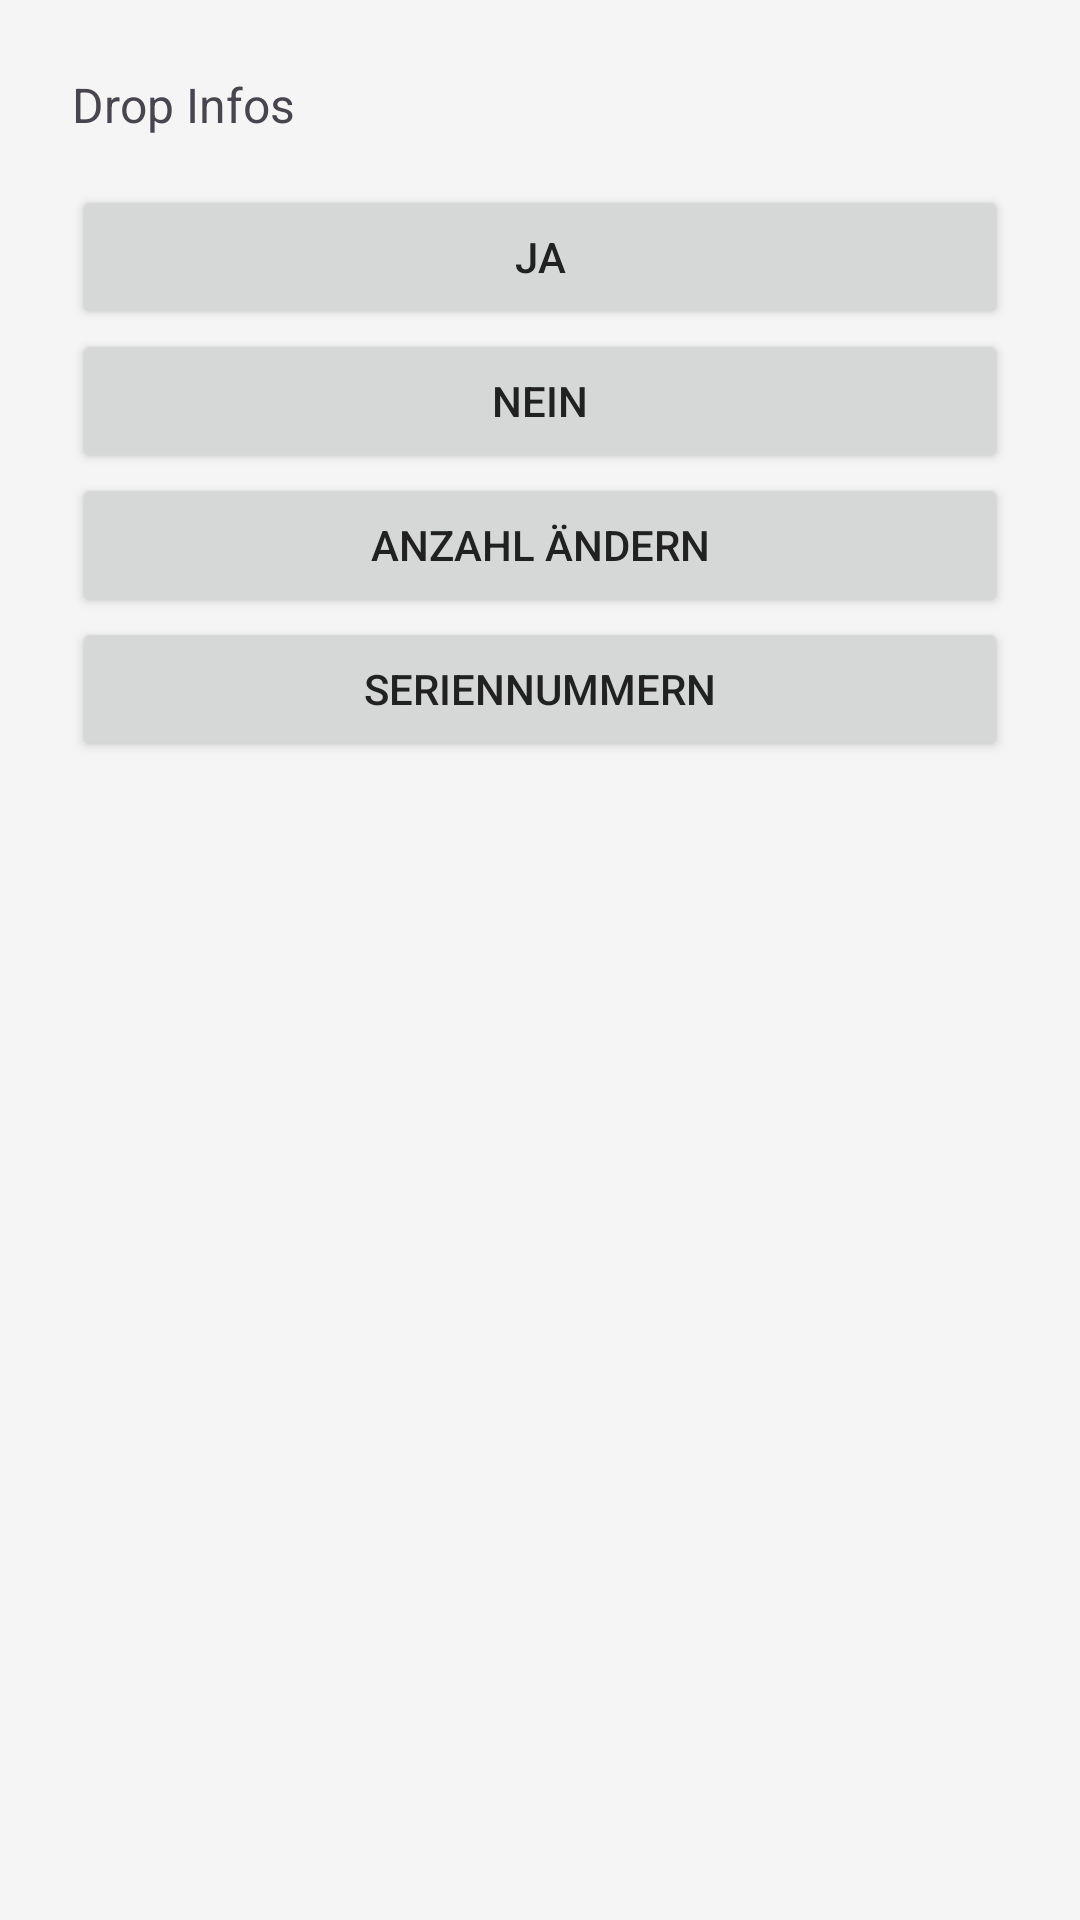

Android layout source for this screen:
<!-- AndroidManifest.xml: application theme Theme.MDE.Light -->
<!-- res/layout/dialog_drop_options.xml -->
<?xml version="1.0" encoding="utf-8"?>
<LinearLayout
    xmlns:android="http://schemas.android.com/apk/res/android"
    android:orientation="vertical"
    android:padding="24dp"
    android:layout_width="match_parent"
    android:layout_height="wrap_content">

    <TextView
        android:id="@+id/tvDropInfo"
        android:layout_width="match_parent"
        android:layout_height="wrap_content"
        android:text="Drop Infos"
        android:textSize="16sp"
        android:paddingBottom="16dp"/>

    <LinearLayout
        android:layout_width="match_parent"
        android:layout_height="wrap_content"
        android:orientation="vertical"
        android:weightSum="4">

        <androidx.appcompat.widget.AppCompatButton
            android:id="@+id/btnYes"
            android:layout_width="match_parent"
            android:layout_height="match_parent"
            android:text="JA"/>

        <androidx.appcompat.widget.AppCompatButton
            android:id="@+id/btnNo"
            android:layout_width="match_parent"
            android:layout_height="match_parent"
            android:text="NEIN"/>

        <androidx.appcompat.widget.AppCompatButton
            android:id="@+id/btnChangeAmount"
            android:layout_width="match_parent"
            android:layout_height="match_parent"
            android:text="Anzahl ändern"/>

        <androidx.appcompat.widget.AppCompatButton
            android:id="@+id/btnSerials"
            android:layout_width="match_parent"
            android:layout_height="match_parent"
            android:text="Seriennummern"/>
    </LinearLayout>

</LinearLayout>
<!-- resources referenced by this layout -->
<resources>
  <style name="Theme.MDE.Light" parent="Theme.AppCompat.Light.NoActionBar">
          <item name="colorPrimary">@color/mde_light_primary</item>
          <item name="colorPrimaryDark">@color/mde_light_primary</item>
          <item name="colorAccent">@color/mde_light_primary</item>
          <item name="android:windowBackground">@color/mde_light_background</item>
          <item name="android:textColorPrimary">@color/mde_light_text</item>
          <item name="android:textColorSecondary">@color/mde_light_text</item>
          <item name="tableRowOddColor">@color/tableRowOddLight</item>
          <item name="tableRowEvenColor">@color/tableRowEvenLight</item>
      </style>
  <style name="Theme.AppCompat.Light.NoActionBar" parent="Base.Theme.AppCompat.Light.NoActionBar" />
  <color name="mde_light_primary">#1976D2</color>
  <color name="mde_light_background">#F5F5F5</color>
  <color name="mde_light_text">#212121</color>
  <color name="tableRowOddLight">#FFFFFF</color>
  <color name="tableRowEvenLight">#D6D6D6</color>
  <style name="Base.Theme.AppCompat.Light.NoActionBar" parent="Theme.Material3.DayNight.NoActionBar">
          
          
      </style>
</resources>
